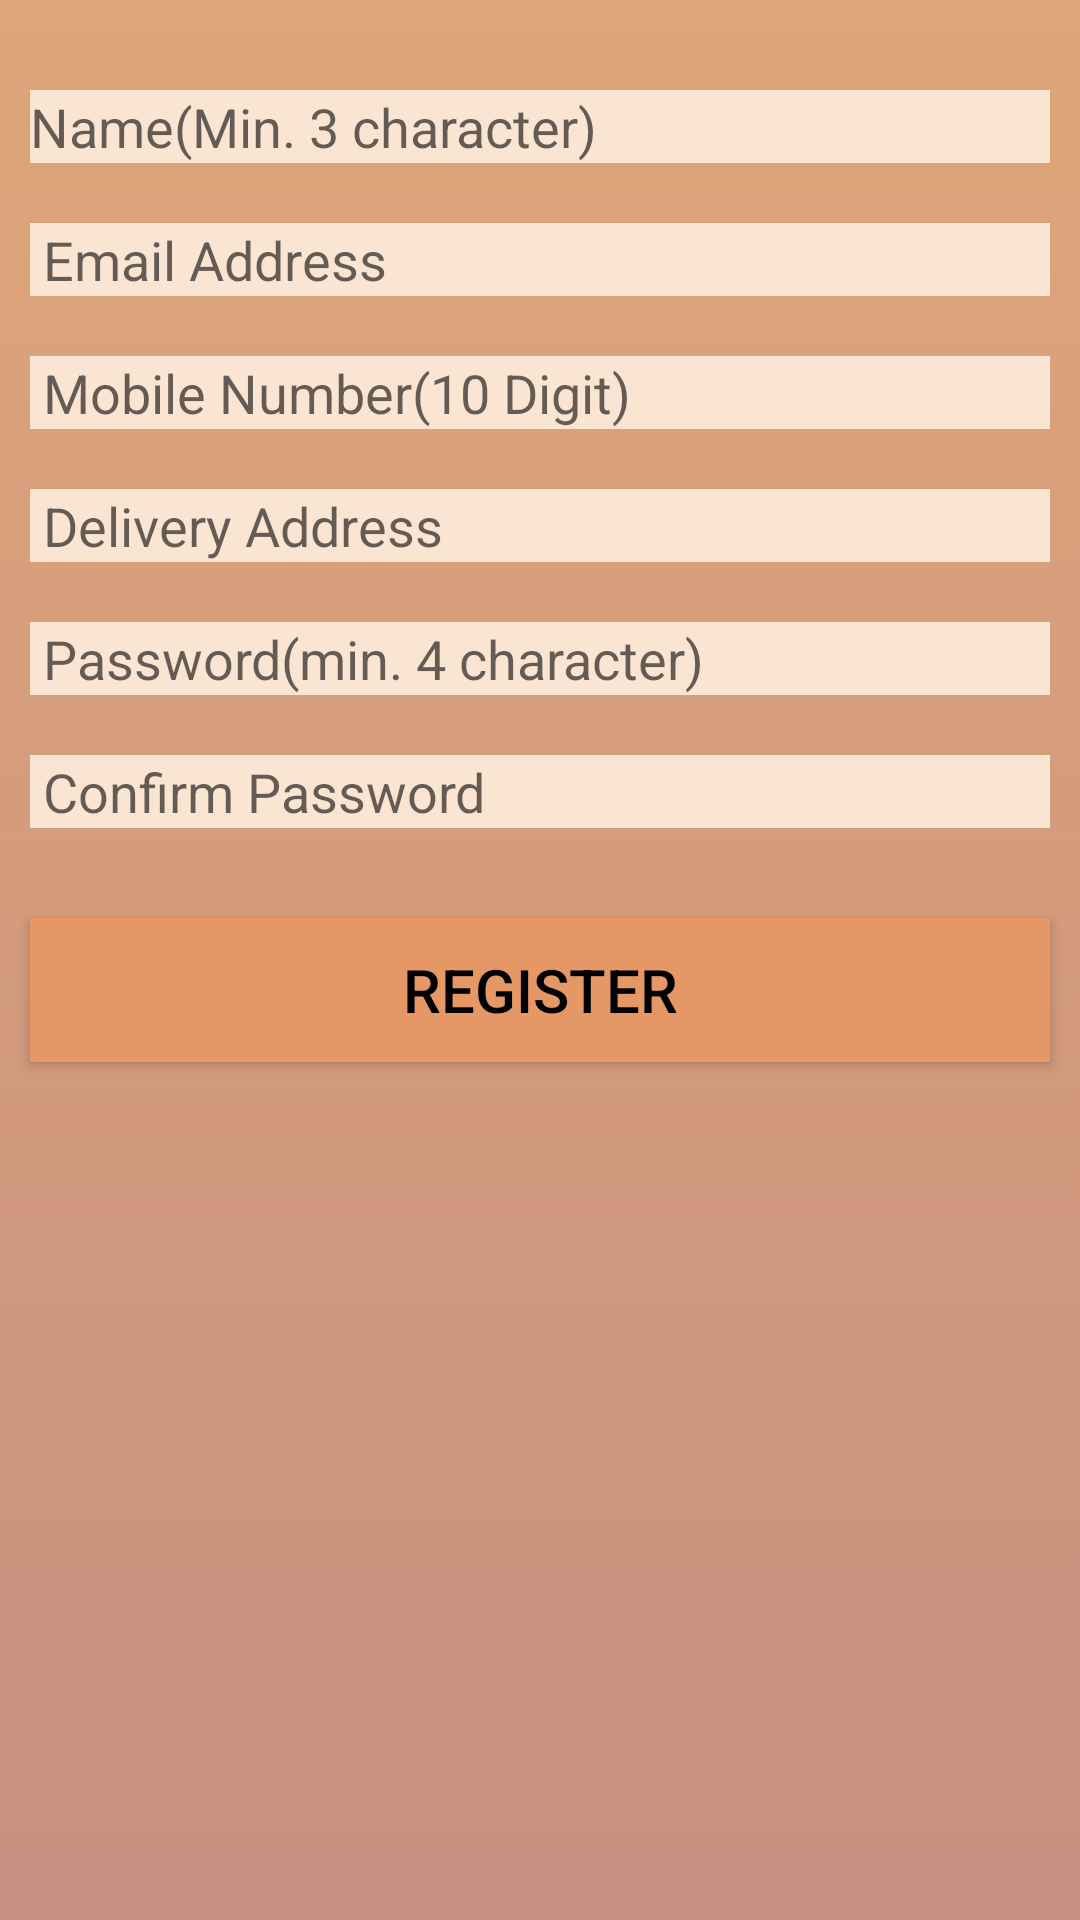

Here is an Android app screen rendered from its layout file. Give the layout XML and the strings, colors and styles it references.
<!-- AndroidManifest.xml: application theme AppTheme -->
<!-- res/layout/activity_registration.xml -->
<?xml version="1.0" encoding="utf-8"?>

<RelativeLayout xmlns:android="http://schemas.android.com/apk/res/android"
    xmlns:app="http://schemas.android.com/apk/res-auto"
    android:background="@drawable/gradient_bacground"
    xmlns:tools="http://schemas.android.com/tools"
    android:layout_width="match_parent"
    android:layout_height="match_parent"
    tools:context=".RegistrationActivity">


    <EditText android:id="@+id/text_name"
        android:layout_width="match_parent"
        android:layout_height="wrap_content"
        android:hint="@string/name_min_3_character"
        android:layout_marginTop="30dp"
        android:layout_marginLeft="10dp"
        android:layout_marginRight="10dp"
        android:layout_marginBottom="10dp"
        android:minLines="1"
        android:inputType="text"
        android:background="#FAE5D3"
        />

    <EditText android:id="@+id/text_email"
        android:layout_width="match_parent"
        android:layout_height="wrap_content"
        android:minLines="1"
        android:hint=" Email Address"
        android:layout_below="@id/text_name"
        android:layout_margin="10dp"
        android:background="#FAE5D3"
        android:inputType="text"

        />
    <EditText android:id="@+id/text_phno"
        android:layout_width="match_parent"
        android:layout_height="wrap_content"
        android:hint=" Mobile Number(10 Digit)"
        android:maxLength="10"
        android:maxLines="1"
        android:background="#FAE5D3"
        android:layout_margin="10dp"
        android:inputType="phone"
        android:layout_below="@id/text_email"
        />
    <EditText android:id="@+id/text_delv_address"
        android:background="#FAE5D3"
        android:layout_width="match_parent"
        android:layout_height="wrap_content"
        android:hint=" Delivery Address"
        android:layout_below="@id/text_phno"

        android:layout_margin="10dp"
        android:inputType="text"
        />
    <EditText android:id="@+id/text_pass"
        android:layout_width="match_parent"
        android:layout_height="wrap_content"
        android:hint=" Password(min. 4 character)"
        android:minLines="1"
        android:background="#FAE5D3"
        android:layout_margin="10dp"
        android:layout_below="@id/text_delv_address"
        android:inputType="textPassword"
        />
    <EditText android:id="@+id/text_conform_pass"
        android:layout_width="match_parent"
        android:layout_height="wrap_content"
        android:hint=" Confirm Password"
        android:background="#FAE5D3"
        android:layout_margin="10dp"
        android:inputType="textPassword"
        android:layout_below="@id/text_pass"
        />
    <Button android:id="@+id/btn_register"
        android:layout_width="match_parent"
        android:layout_height="wrap_content"
        android:text="Register"
        android:textColor="#000"
        android:background="#E59866 "
        android:layout_below="@id/text_conform_pass"
        android:textSize="20sp"
        android:layout_marginTop="20dp"
        android:layout_marginLeft="10dp"
        android:layout_marginRight="10dp"
        />


</RelativeLayout>
<!-- resources referenced by this layout -->
<resources>
  <!-- drawable gradient_bacground (drawable) -->
  <?xml version="1.0" encoding="utf-8"?>
  
  <selector xmlns:android="http://schemas.android.com/apk/res/android">
      <item>
          <shape>
              <gradient android:angle="90" android:startColor="@color/first" android:endColor="@color/second" android:type="linear"/>
          </shape>
      </item>
  
  </selector>
  <string name="name_min_3_character">Name(Min. 3 character)</string>
  <style name="AppTheme" parent="Theme.AppCompat.Light.DarkActionBar">
          
          <item name="colorPrimary">#d9a384</item>
          <item name="colorPrimaryDark">#bf6b63</item>
          <item name="colorAccent">@color/colorAccent</item>
      </style>
  <color name="first">#c79081</color>
  <color name="second">#dfa579</color>
  <color name="colorAccent">#03DAC5</color>
</resources>
